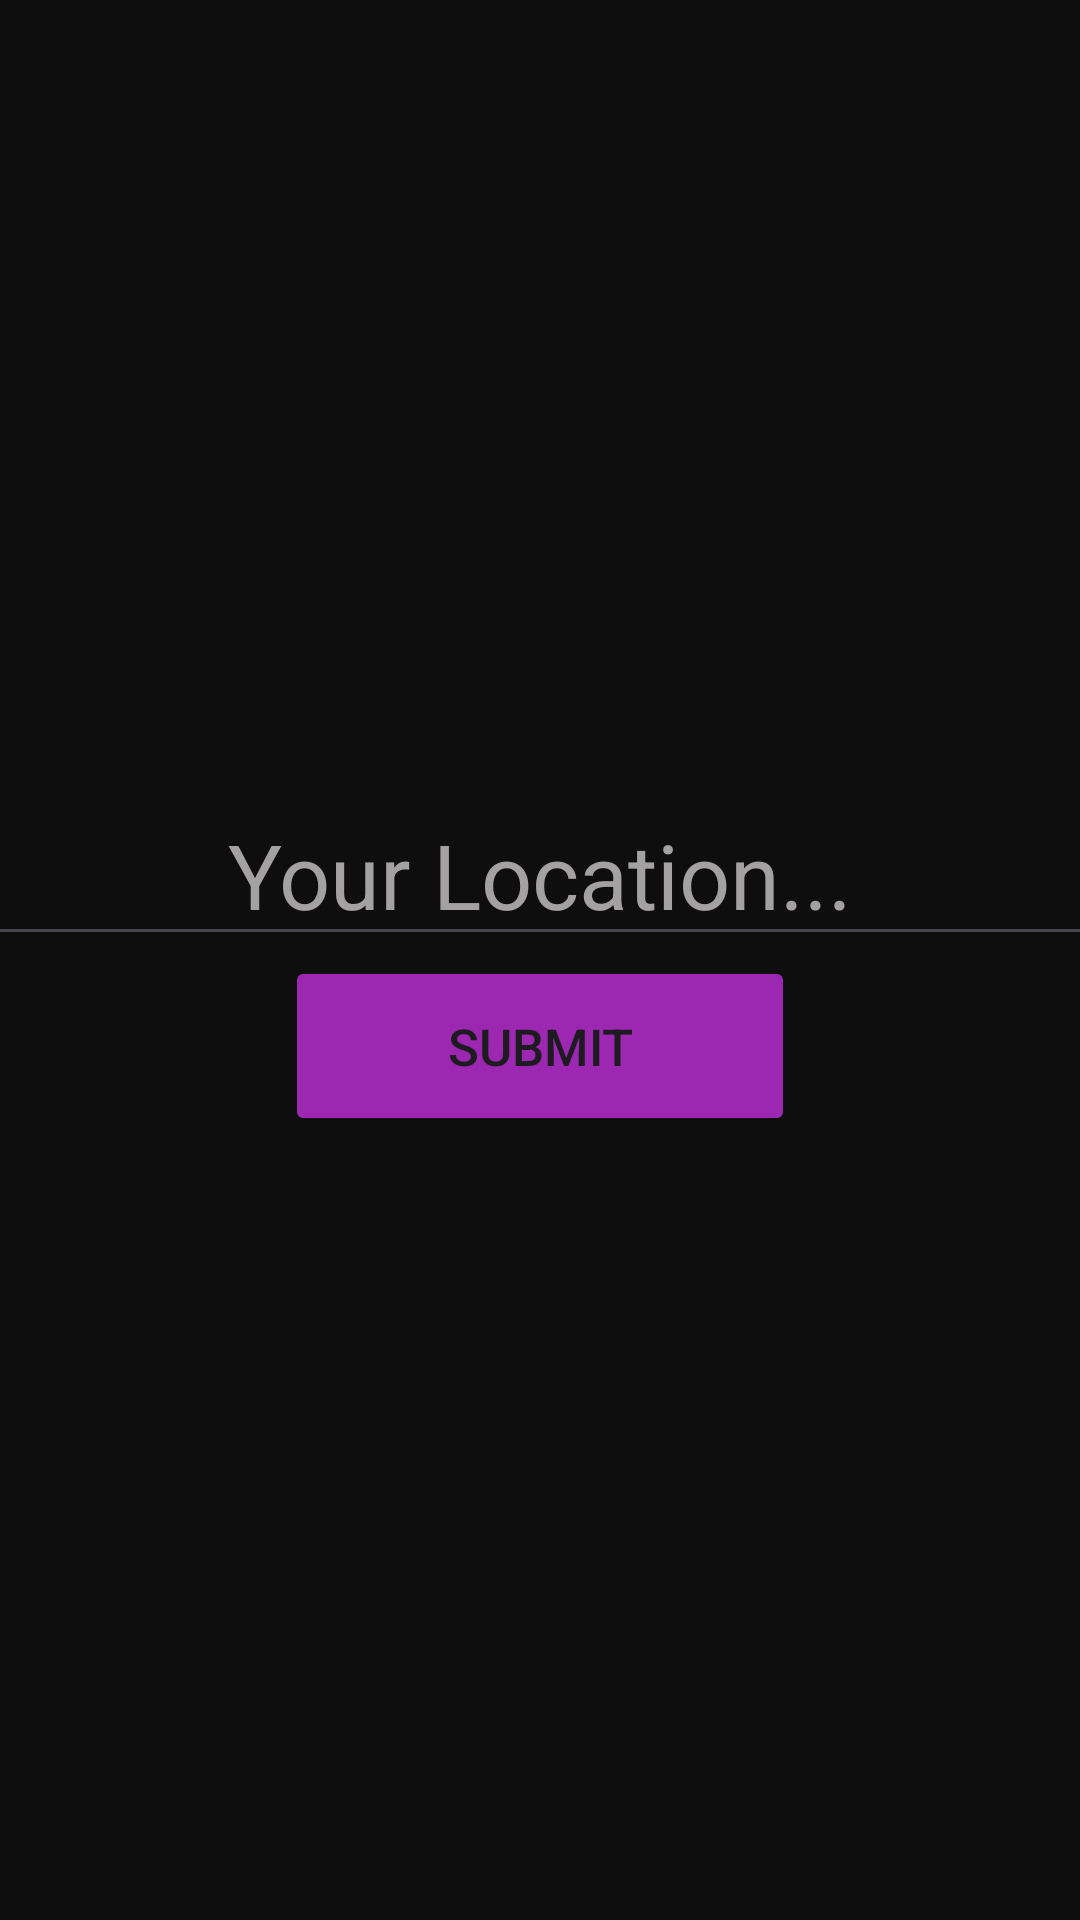

This screen was rendered from an Android layout file. Write that file and the resources it references.
<!-- AndroidManifest.xml: application theme Theme.Client_View -->
<!-- res/layout/activity_register_form.xml -->
<?xml version="1.0" encoding="utf-8"?>
<LinearLayout xmlns:android="http://schemas.android.com/apk/res/android"
    xmlns:app="http://schemas.android.com/apk/res-auto"
    xmlns:tools="http://schemas.android.com/tools"
    android:layout_width="match_parent"
    android:layout_height="match_parent"
    android:background="#0E0E0E"
    android:gravity="center"
    android:orientation="vertical"
    tools:context=".RegisterFormActivity">

    <EditText
        android:id="@+id/edtDeviceName"
        android:layout_width="450dp"
        android:layout_height="wrap_content"
        android:focusableInTouchMode="true"
        android:hint="Your Location..."
        android:textAlignment="center"
        android:textColorHint="#A3A1A1"
        android:textColor="#A3A1A1"
        android:textSize="30dp" />

    <Button
        android:id="@+id/submitBtn"
        android:layout_width="170dp"
        android:layout_height="60dp"
        android:backgroundTint="#9C27B0"
        android:text="Submit"
        android:textSize="17dp"
        app:cornerRadius="7dp" />

</LinearLayout>
<!-- resources referenced by this layout -->
<resources>
  <style name="Theme.Client_View" parent="Base.Theme.Client_View" />
  <style name="Base.Theme.Client_View" parent="Theme.Material3.DayNight.NoActionBar">
          
          
      </style>
</resources>
